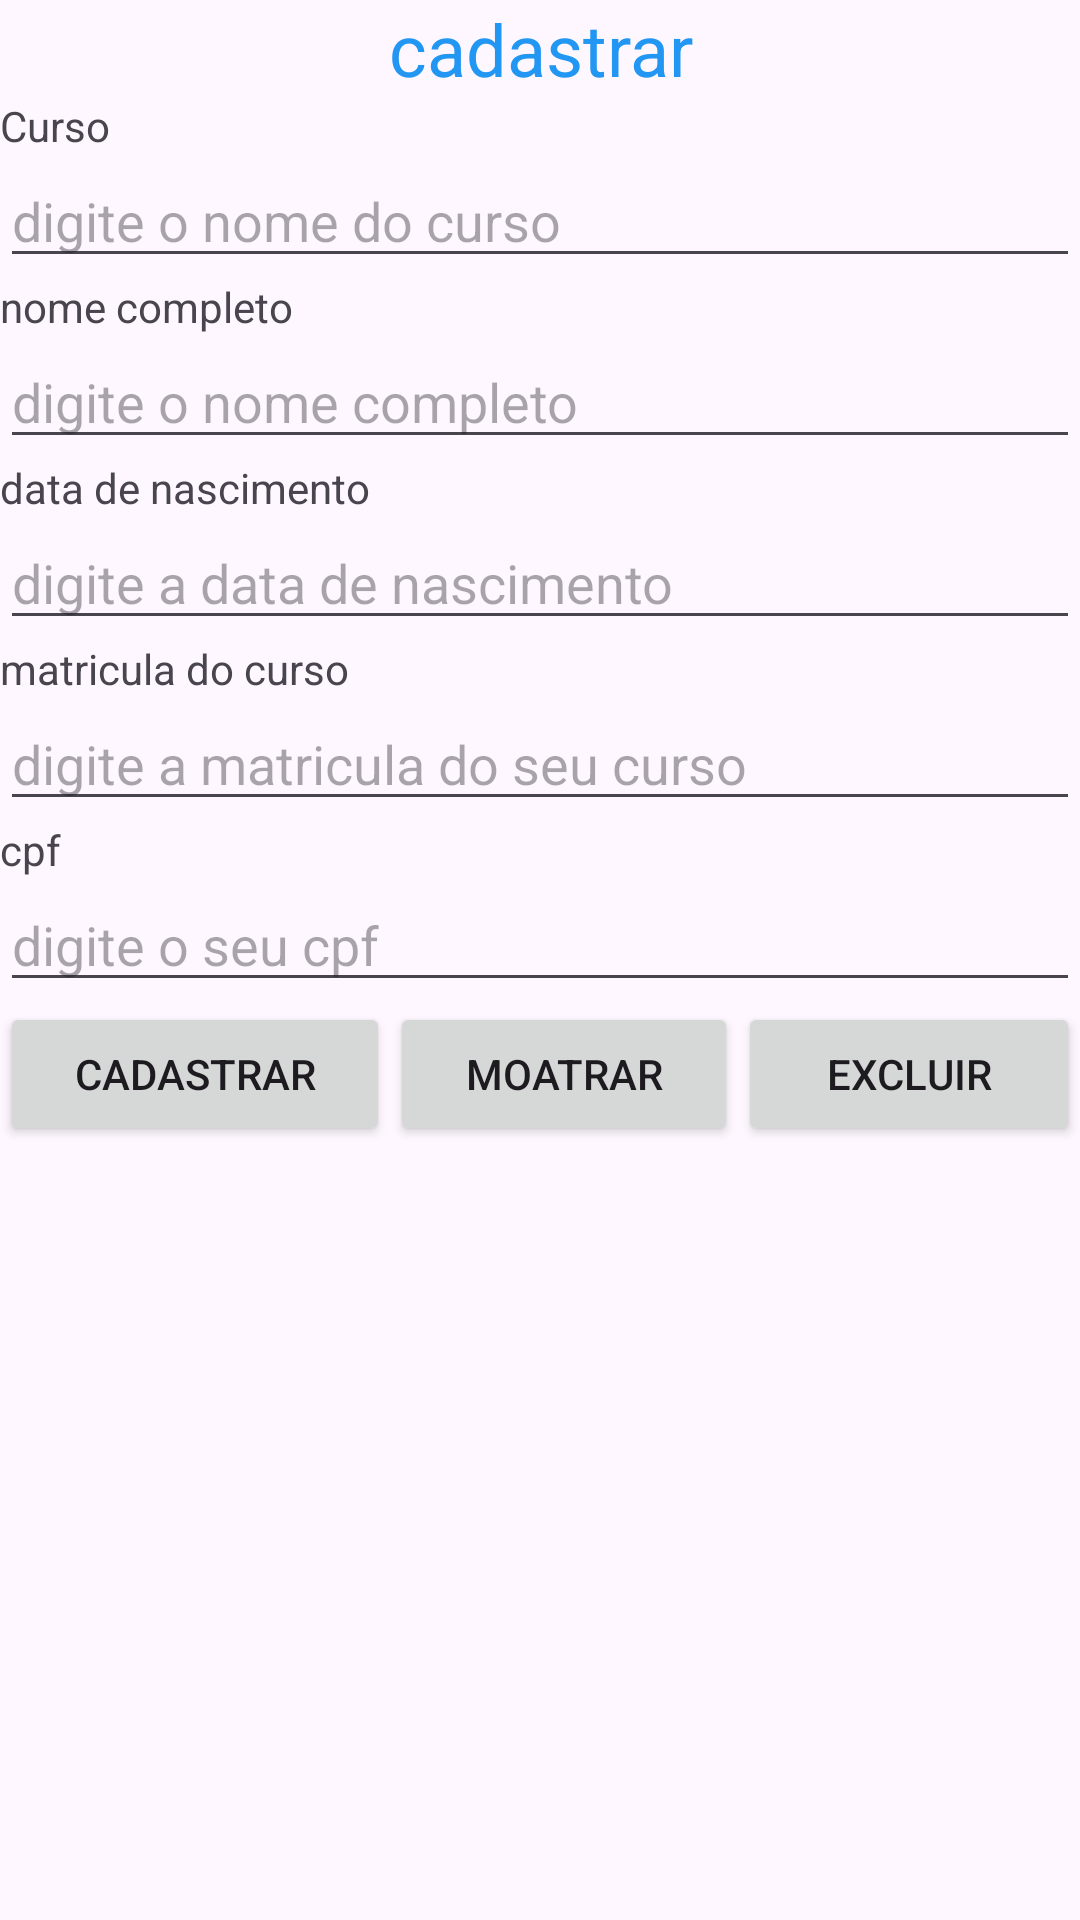

The Android layout XML behind this screen, and the referenced resources:
<!-- AndroidManifest.xml: application theme Theme.Senai -->
<!-- res/layout/activity_cadastrar.xml -->
<?xml version="1.0" encoding="utf-8"?>
<LinearLayout xmlns:android="http://schemas.android.com/apk/res/android"
    xmlns:app="http://schemas.android.com/apk/res-auto"
    xmlns:tools="http://schemas.android.com/tools"

    android:layout_width="match_parent"
    android:layout_height="match_parent"
    android:orientation="vertical"
    tools:context=".cadastrar">

    <TextView
        android:id="@+id/textCadastrar"
        android:layout_width="match_parent"
        android:layout_height="wrap_content"
        android:gravity="center"
        android:text="cadastrar"
        android:textColor="#2196F3"
        android:textSize="24sp" />

    

    

    

    


    <TextView
        android:id="@+id/textCurso"
        android:layout_width="match_parent"
        android:layout_height="wrap_content"
        android:text="Curso" />

    <EditText
        android:id="@+id/editcurso"
        android:layout_width="match_parent"
        android:layout_height="wrap_content"
        android:ems="10"
        android:hint="digite o nome do curso"
        android:inputType="text" />

    <TextView
        android:id="@+id/textnome"
        android:layout_width="match_parent"
        android:layout_height="wrap_content"
        android:text="nome completo" />

    <EditText
        android:id="@+id/editNomecompleto"
        android:layout_width="match_parent"
        android:layout_height="wrap_content"
        android:ems="10"
        android:hint="digite o nome completo"
        android:inputType="text" />

    <TextView
        android:id="@+id/textnascimento"
        android:layout_width="match_parent"
        android:layout_height="wrap_content"
        android:text="data de nascimento" />

    <EditText
        android:id="@+id/editTextDate"
        android:layout_width="match_parent"
        android:layout_height="wrap_content"
        android:ems="10"
        android:hint="digite a data de nascimento"
        android:inputType="date" />

    <TextView
        android:id="@+id/textMatricula"
        android:layout_width="match_parent"
        android:layout_height="wrap_content"
        android:text="matricula do curso" />

    <EditText
        android:id="@+id/editTextNumber"
        android:layout_width="match_parent"
        android:layout_height="wrap_content"
        android:ems="10"
        android:hint="digite a matricula do seu curso"
        android:inputType="number" />

    <TextView
        android:id="@+id/textcpf"
        android:layout_width="match_parent"
        android:layout_height="wrap_content"
        android:text="cpf" />

    <EditText
        android:id="@+id/editTextText3"
        android:layout_width="match_parent"
        android:layout_height="wrap_content"
        android:ems="10"
        android:hint="digite o seu cpf"
        android:inputType="text" />

    <LinearLayout
        android:layout_width="match_parent"
        android:layout_height="wrap_content"
        android:orientation="horizontal">

        <Button
            android:id="@+id/btnCadastrar"
            android:layout_width="130dp"
            android:layout_height="wrap_content"
            android:text="cadastrar" />

        <Button
            android:id="@+id/btnMostrar"
            android:layout_width="116dp"
            android:layout_height="wrap_content"
            android:text="moatrar" />

        <Button
            android:id="@+id/btnExcluir"
            android:layout_width="127dp"
            android:layout_height="wrap_content"
            android:layout_weight="1"
            android:text="Excluir" />
    </LinearLayout>

    <ListView
        android:id="@+id/listview"
        android:layout_width="match_parent"
        android:layout_height="match_parent" />

</LinearLayout>
<!-- resources referenced by this layout -->
<resources>
  <style name="Theme.Senai" parent="Base.Theme.Senai" />
  <style name="Base.Theme.Senai" parent="Theme.Material3.DayNight.NoActionBar">
          
          
      </style>
</resources>
